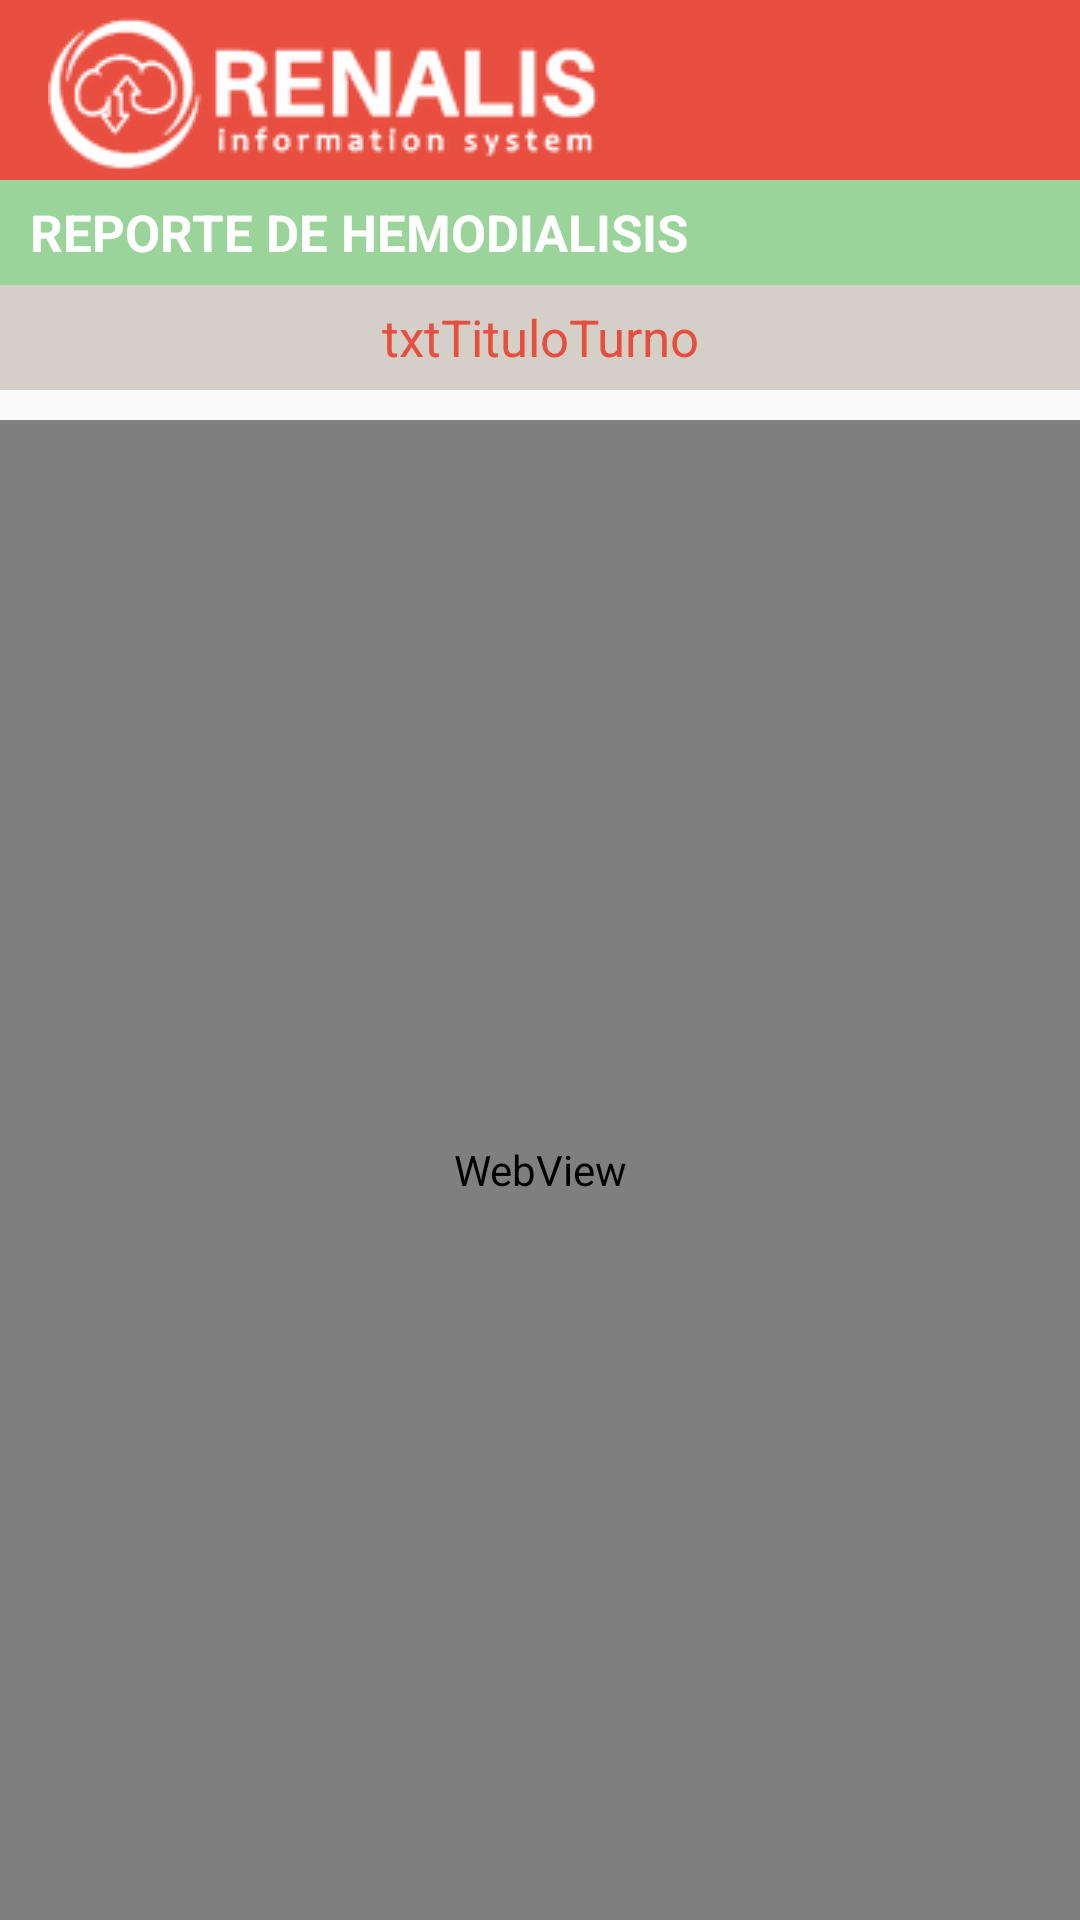

Android layout source for this screen:
<!-- AndroidManifest.xml: application theme AppTheme -->
<!-- res/layout/activity_reporte.xml -->
<?xml version="1.0" encoding="utf-8"?>
<LinearLayout xmlns:android="http://schemas.android.com/apk/res/android"
    android:orientation="vertical" android:layout_width="match_parent"
    android:layout_height="match_parent">

    <include
        layout="@layout/toolbar"
        android:layout_width="match_parent"
        android:layout_height="wrap_content" />

    <TextView
        android:layout_width="match_parent"
        android:layout_height="35dp"
        android:text="REPORTE DE HEMODIALISIS"
        android:textStyle="bold"
        android:background="@color/colorTitulo2"
        android:textSize="17dp"
        android:textColor="@color/colorWhite"
        android:paddingLeft="10dp"
        android:gravity="left|center"/>

    <TextView
        android:id="@+id/txvTituloPaciente"
        android:layout_width="match_parent"
        android:layout_height="35dp"
        android:text="txtTituloTurno"
        android:background="@color/colorTitulo"
        android:textSize="17dp"
        android:textColor="@color/colorToolbar"
        android:gravity="center"/>

    <LinearLayout
        android:layout_width="match_parent"
        android:layout_height="match_parent"
        android:orientation="vertical"
        android:layout_marginTop="10dp"
        android:gravity="clip_vertical">

        <WebView
            android:id="@+id/wbReporte"
            android:layout_width="fill_parent"
            android:layout_height="fill_parent"
            android:layout_weight="1.0"
            />
    </LinearLayout>

</LinearLayout>
<!-- res/layout/toolbar.xml (included above) -->
<?xml version="1.0" encoding="utf-8"?>
<androidx.appcompat.widget.Toolbar xmlns:android="http://schemas.android.com/apk/res/android"
    xmlns:app="http://schemas.android.com/apk/res-auto"
    android:id="@+id/toolbar"
    android:layout_width="match_parent"
    android:layout_height="wrap_content"
    android:minHeight="?attr/actionBarSize"
    android:layout_margin="0dp"
    android:elevation="0dp"
    android:padding="0dp"
    android:background="@color/colorToolbar"
    android:fitsSystemWindows="true"
    app:title="">

        <RelativeLayout
            android:layout_width="match_parent"
            android:layout_height="match_parent">

            <ImageView
                android:id="@+id/imagenveris"
                android:layout_width="wrap_content"
                android:layout_height="wrap_content"
                android:layout_marginTop="5dp"
                android:adjustViewBounds="true"
                android:scaleType="fitCenter"
                android:src="@drawable/logo_fin_2" />


            <ImageButton
                android:id="@+id/imgButSalir"
                android:layout_width="wrap_content"
                android:layout_height="wrap_content"
                android:background="@android:color/transparent"
                app:srcCompat="@mipmap/ic_exit_to_app_white_36dp"
                android:layout_centerVertical="true"
                android:layout_alignParentEnd="true"
                android:layout_marginEnd="11dp" />

            <TextView
                android:id="@+id/txvUser"
                android:layout_width="wrap_content"
                android:layout_height="wrap_content"
                android:textColor="@color/colorWhite"
                android:layout_below="@+id/imagenveris"
                android:textStyle="bold"
                android:visibility="gone"
                android:text="ERIK NEVAREZ" />

            <ImageButton
                android:id="@+id/imgButReporte"
                android:layout_width="wrap_content"
                android:layout_height="wrap_content"
                android:background="@android:color/transparent"
                android:layout_toStartOf="@+id/imgButSalir"
                android:layout_centerVertical="true"
                app:srcCompat="@mipmap/ic_assignment_white_36dp"
                android:layout_alignBottom="@+id/imagenveris" />

        </RelativeLayout>

</androidx.appcompat.widget.Toolbar>
<!-- resources referenced by this layout -->
<resources>
  <color name="colorTitulo">#D4D0C8</color>
  <color name="colorTitulo2">#9BD49B</color>
  <color name="colorToolbar">#E84E40</color>
  <color name="colorWhite">#FFFFFF</color>
  <!-- drawable logo_fin_2: png bitmap (drawable, 7693 bytes) -->
  <style name="AppTheme" parent="Theme.AppCompat.Light.NoActionBar">
          <item name="android:statusBarColor">#ba000d</item>
      </style>
</resources>
